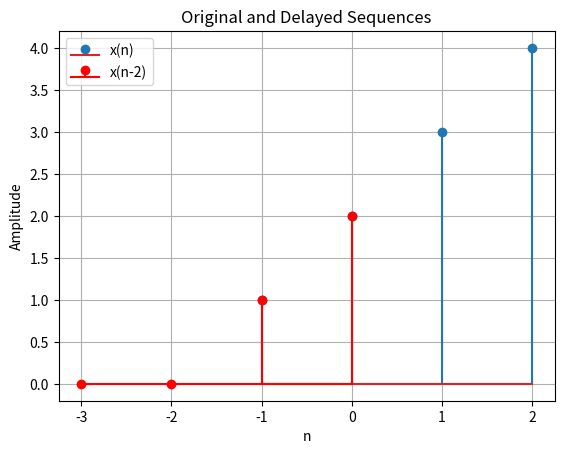

The matplotlib source for this figure:
import numpy as np
import matplotlib.pyplot as plt


X1 = np.array([1, 2, 3, 4])
n1 = np.arange(-1, 3)  


delay = -2
x_n_minus_2 = np.roll(X1, delay)  
n_shifted = n1 + delay  


x_n_minus_2[:delay] = 0  

# Plot 
plt.stem(n1, X1, label='x(n)')
plt.stem(n_shifted, x_n_minus_2, linefmt='r-', markerfmt='ro', basefmt='r-', label='x(n-2)')
plt.xlabel('n')
plt.ylabel('Amplitude')
plt.legend()
plt.title('Original and Delayed Sequences')
plt.grid()
plt.show()









